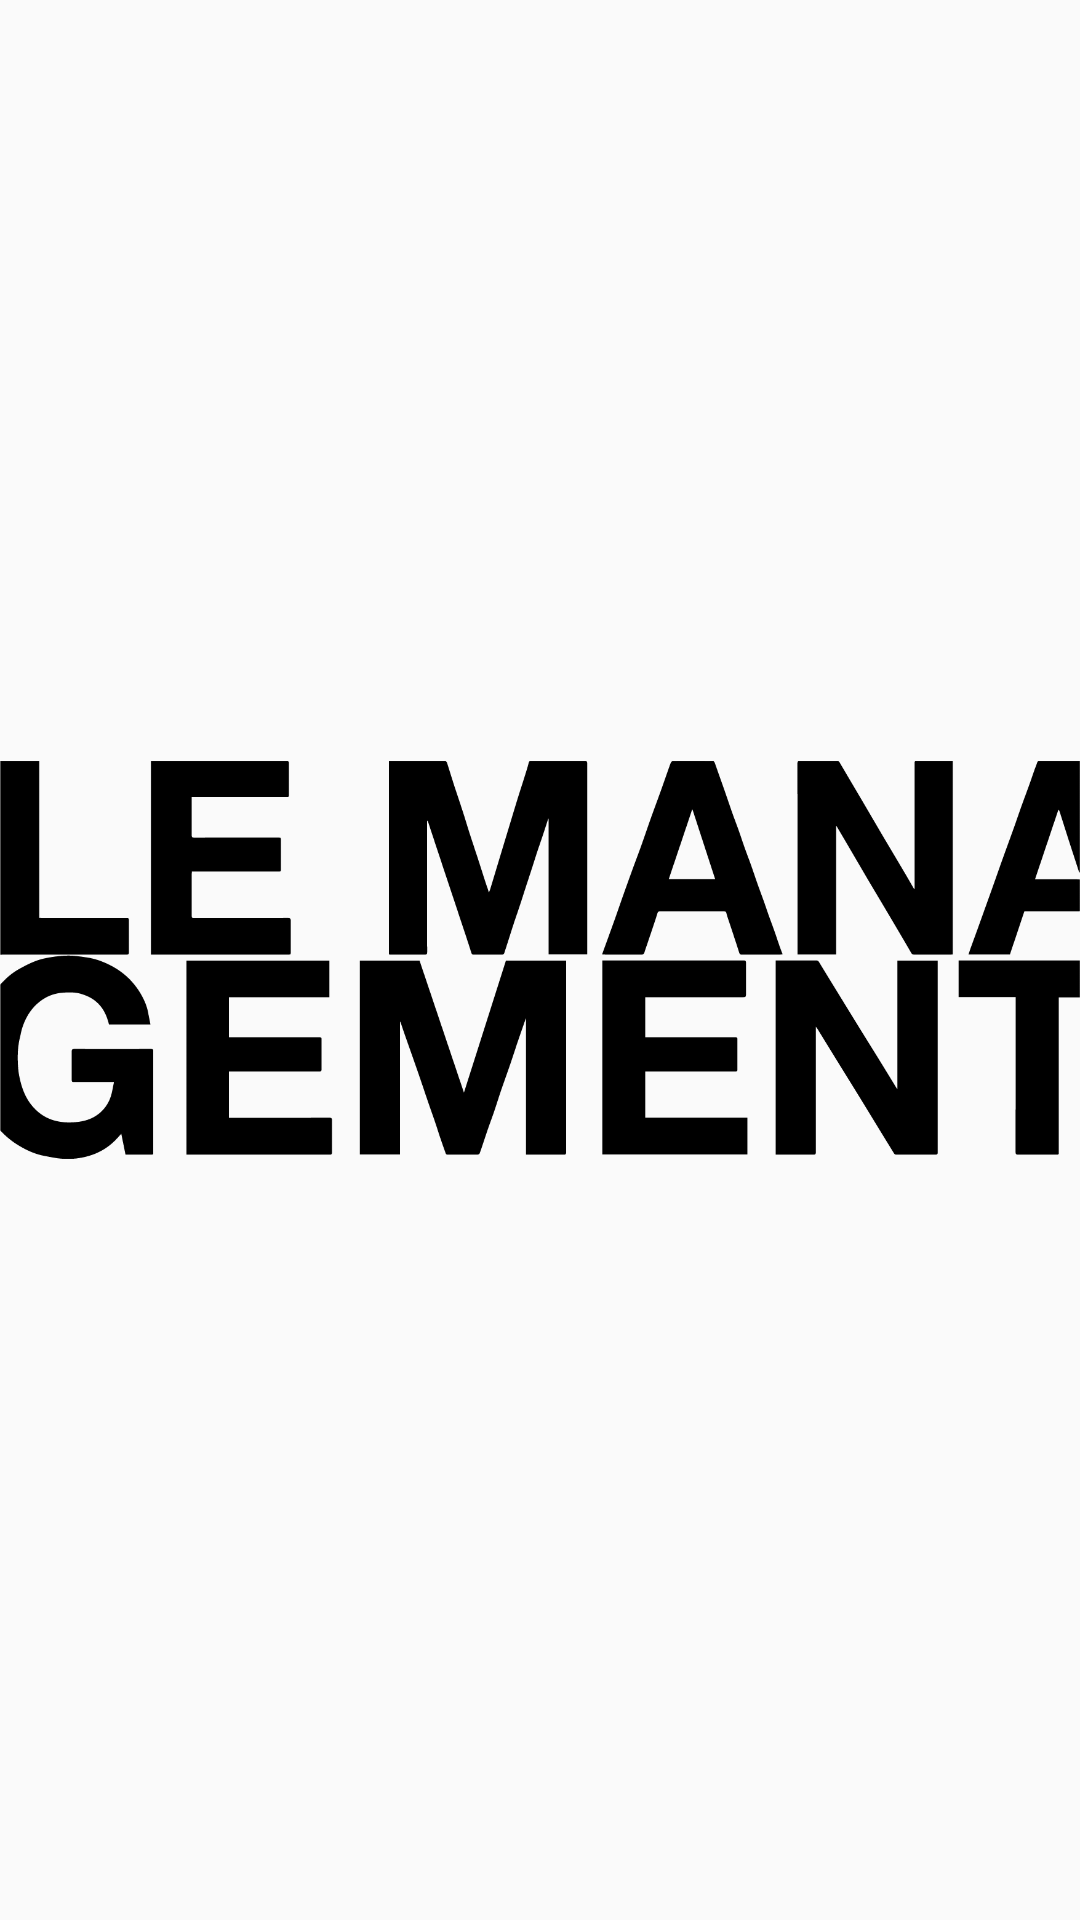

Here is an Android app screen rendered from its layout file. Give the layout XML and the strings, colors and styles it references.
<!-- AndroidManifest.xml: application theme AppTheme -->
<!-- res/layout/nav_header.xml -->
<?xml version="1.0" encoding="utf-8"?>
<LinearLayout
    xmlns:android="http://schemas.android.com/apk/res/android"
    android:layout_width="match_parent"
    android:layout_height="150dp"
    android:orientation="vertical">

    <ImageView
        android:layout_width="match_parent"
        android:layout_height="wrap_content"
        android:scaleType="fitCenter"
        android:src="@drawable/lemanagement"
        />

</LinearLayout>
<!-- resources referenced by this layout -->
<resources>
  <!-- drawable lemanagement: png bitmap (drawable, 28008 bytes) -->
  <style name="AppTheme" parent="Theme.AppCompat.Light.NoActionBar">
          
          <item name="colorPrimary">@color/colorPrimary</item>
          <item name="colorPrimaryDark">@color/colorPrimaryDark</item>
          <item name="colorAccent">@color/colorAccent</item>
      </style>
  <!-- not gathered from this repository: default colours our renderer supplied (Android Studio template values) -->
  <color name="colorPrimary">#FF6200EE</color>
  <color name="colorPrimaryDark">#FF3700B3</color>
  <color name="colorAccent">#FF03DAC5</color>
</resources>
